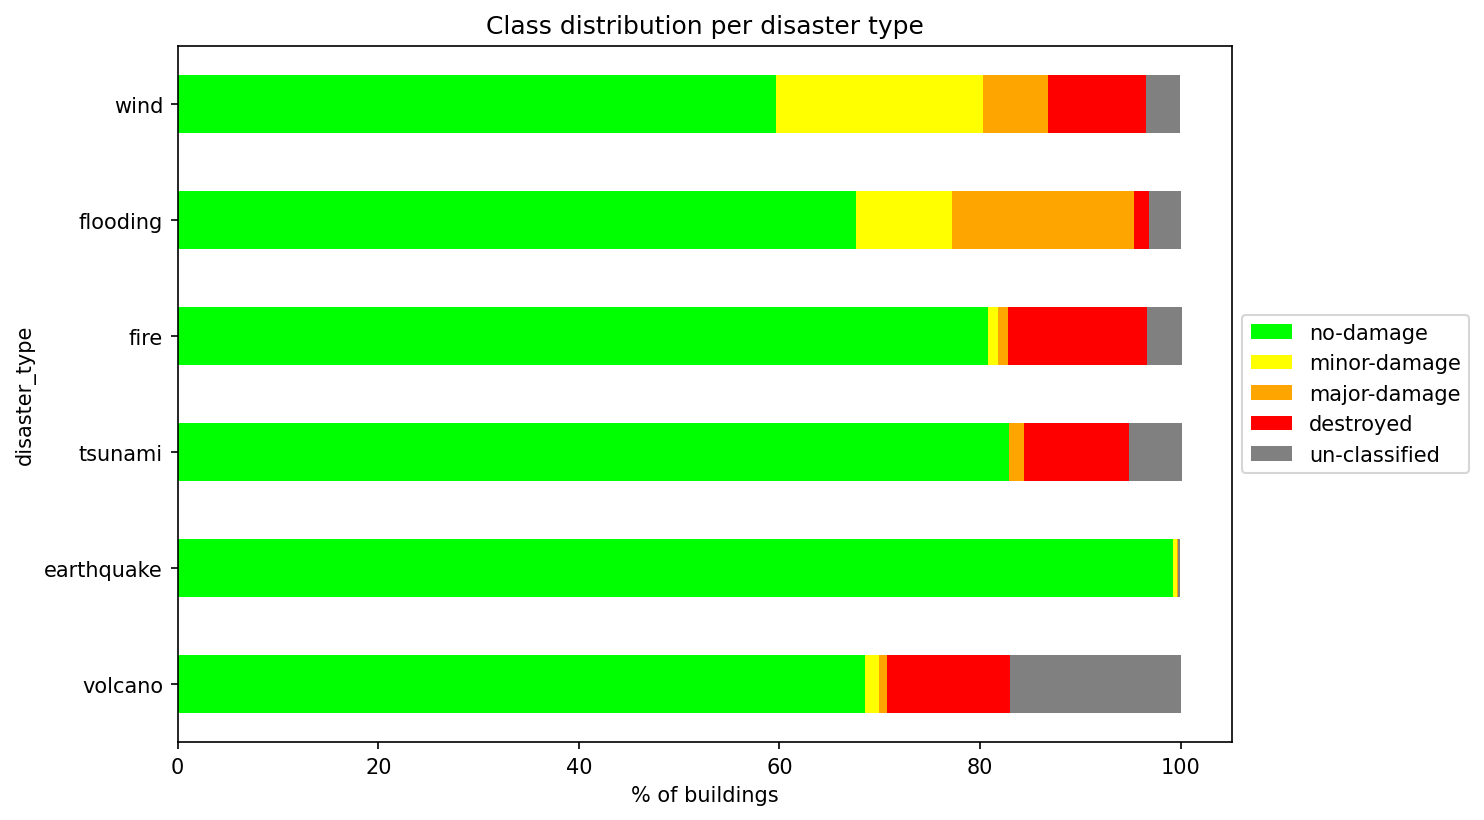

Data behind this chart, as committed beside it:
disaster_type, no-damage, minor-damage, major-damage, destroyed, un-classified, total
wind, 59544, 20571, 6512, 9721, 3439, 99787
flooding, 63586, 9040, 17103, 1286, 2981, 93996
fire, 55180, 655, 679, 9415, 2383, 68312
tsunami, 50460, 1, 921, 6382, 3137, 60901
earthquake, 43350, 194, 49, 3, 86, 43682
volcano, 2942, 61, 35, 530, 730, 4298
